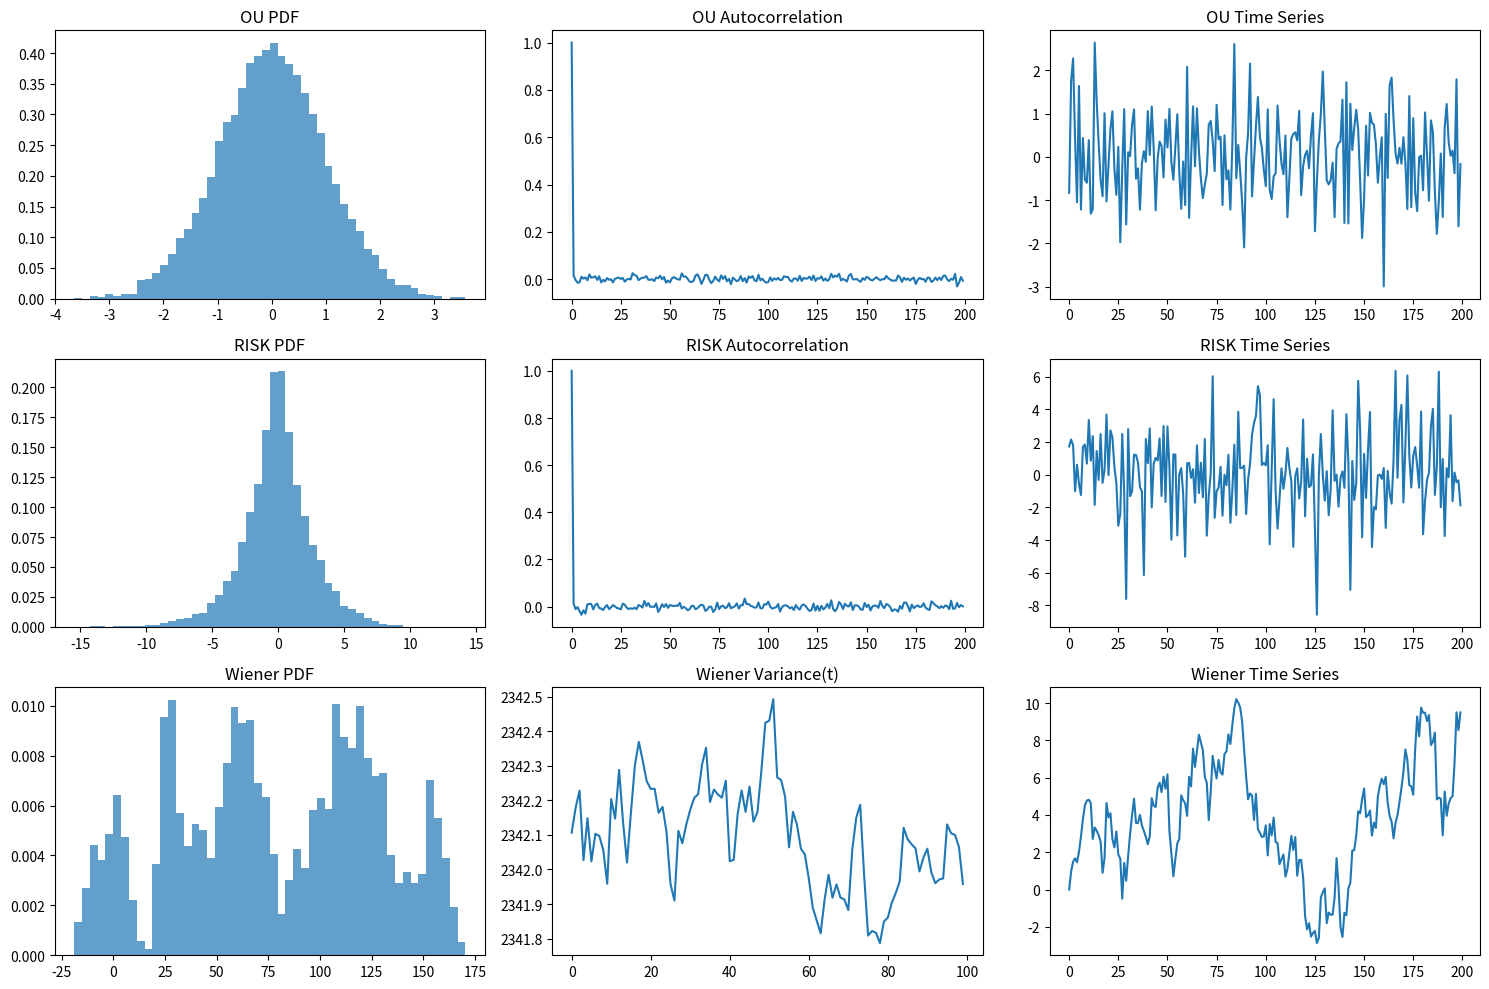

Write the Python code that produced this figure.
#!/usr/bin/env python3
"""
Questo script Python integra le varie simulazioni e analisi richieste senza l'uso di file esterni.

Compito OU:
  - Processo Ornstein-Uhlenbeck via Langevin
  - Generazione rumore gaussiano
  - Shuffling preservando la PDF
  - Statistiche base, PDF e autocorrelazione

Compito RISK:
  - Processo "RISK" (drift ±kappa a seconda del segno)
  - Generazione rumore gaussiano
  - Shuffling, statistiche, PDF, autocorrelazione

Compito Wiener:
  - Moto Browniano (processo di Wiener)
  - PDF e varianza in funzione del tempo

Tutti i parametri iniziali (gamma, kappa, dt, x0, nR, nbin, tmax, seed) sono definiti in testa.
"""
import numpy as np
import matplotlib.pyplot as plt

# --- Parametri comuni ---
enne = 100        # punti/unità di tempo
dt = 1.0/enne
nR = 10000
nbin = 50
tmax = 200
x0 = 0.0

gamma_ou = 1.0
kappa = 0.5
seed_ou = 42
seed_risk = 43
seed_shuffle = 123
seed_wiener = 44

# Funzione autocorrelazione
def autocorr(x, maxlag):
    N = len(x)
    m = x.mean()
    sd = np.sqrt(((x-m)**2).mean())
    corr = []
    for t in range(maxlag):
        num = ((x[:N-t]-m)*(x[t:]-m)).sum()/(N-t)
        corr.append(num/(sd*sd))
    return np.array(corr)

# Compito OU
def simulate_ou():
    rng = np.random.default_rng(seed_ou)
    Z = rng.normal(0, np.sqrt(2*dt), nR*enne)
    X = np.empty(nR*enne)
    X[0] = x0
    for i in range(1, len(X)):
        X[i] = X[i-1] - gamma_ou*X[i-1]*dt + Z[i]
    Xs = X.reshape(nR, enne)[:, 0]
    Xs_sh = Xs.copy(); np.random.default_rng(seed_shuffle).shuffle(Xs_sh)
    pdf, bins = np.histogram(Xs_sh, bins=nbin, density=True)
    ac = autocorr(Xs_sh, tmax)
    stats = Xs_sh.mean(), Xs_sh.std(), Xs_sh.min(), Xs_sh.max()
    return Xs_sh, stats, pdf, bins, ac

# Compito RISK
def simulate_risk():
    rng = np.random.default_rng(seed_risk)
    Z = rng.normal(0, np.sqrt(2*dt), nR*enne)
    X = np.empty(nR*enne)
    X[0] = x0
    for i in range(1, len(X)):
        drift = kappa*dt if X[i-1] < 0 else -kappa*dt
        X[i] = X[i-1] + drift + Z[i]
    Xs = X.reshape(nR, enne)[:, 0]
    Xs_sh = Xs.copy(); np.random.default_rng(seed_shuffle).shuffle(Xs_sh)
    pdf, bins = np.histogram(Xs_sh, bins=nbin, density=True)
    ac = autocorr(Xs_sh, tmax)
    stats = Xs_sh.mean(), Xs_sh.std(), Xs_sh.min(), Xs_sh.max()
    return Xs_sh, stats, pdf, bins, ac

# Compito Wiener
def simulate_wiener():
    rng = np.random.default_rng(seed_wiener)
    Z = rng.normal(0, np.sqrt(dt), nR*enne)
    W = np.empty(nR*enne)
    W[0] = x0
    for i in range(1, len(W)):
        W[i] = W[i-1] + Z[i]
    Ws = W.reshape(nR, enne)[:, 0]
    pdf, bins = np.histogram(Ws, bins=nbin, density=True)
    var_t = W.reshape(nR, enne).var(axis=0)
    stats = Ws.mean(), Ws.std(), Ws.min(), Ws.max()
    return Ws, stats, pdf, bins, var_t

# Esecuzione e visualizzazione
def main():
    ou_data, ou_stats, ou_pdf, ou_bins, ou_ac = simulate_ou()
    risk_data, risk_stats, risk_pdf, risk_bins, risk_ac = simulate_risk()
    wien_data, wien_stats, wien_pdf, wien_bins, wien_var = simulate_wiener()

    print("--- OU ---")
    print("Media, Dev.Std, Min, Max:", ou_stats)
    print("--- RISK ---")
    print("Media, Dev.Std, Min, Max:", risk_stats)
    print("--- WIENER ---")
    print("Media, Dev.Std, Min, Max:", wien_stats)

    fig, axs = plt.subplots(3, 3, figsize=(15, 10))
    axs[0,0].hist(ou_data, bins=nbin, density=True, alpha=0.7)
    axs[0,0].set_title("OU PDF")
    axs[0,1].plot(ou_ac)
    axs[0,1].set_title("OU Autocorrelation")
    axs[0,2].plot(ou_data[:200])
    axs[0,2].set_title("OU Time Series")

    axs[1,0].hist(risk_data, bins=nbin, density=True, alpha=0.7)
    axs[1,0].set_title("RISK PDF")
    axs[1,1].plot(risk_ac)
    axs[1,1].set_title("RISK Autocorrelation")
    axs[1,2].plot(risk_data[:200])
    axs[1,2].set_title("RISK Time Series")

    axs[2,0].hist(wien_data, bins=nbin, density=True, alpha=0.7)
    axs[2,0].set_title("Wiener PDF")
    axs[2,1].plot(wien_var)
    axs[2,1].set_title("Wiener Variance(t)")
    axs[2,2].plot(wien_data[:200])
    axs[2,2].set_title("Wiener Time Series")

    plt.tight_layout()
    plt.show()
    print("Nota: OU usa drift proporzionale a X; RISK usa drift ±kappa; Wiener nessun drift.")

if __name__ == '__main__':
    main()
